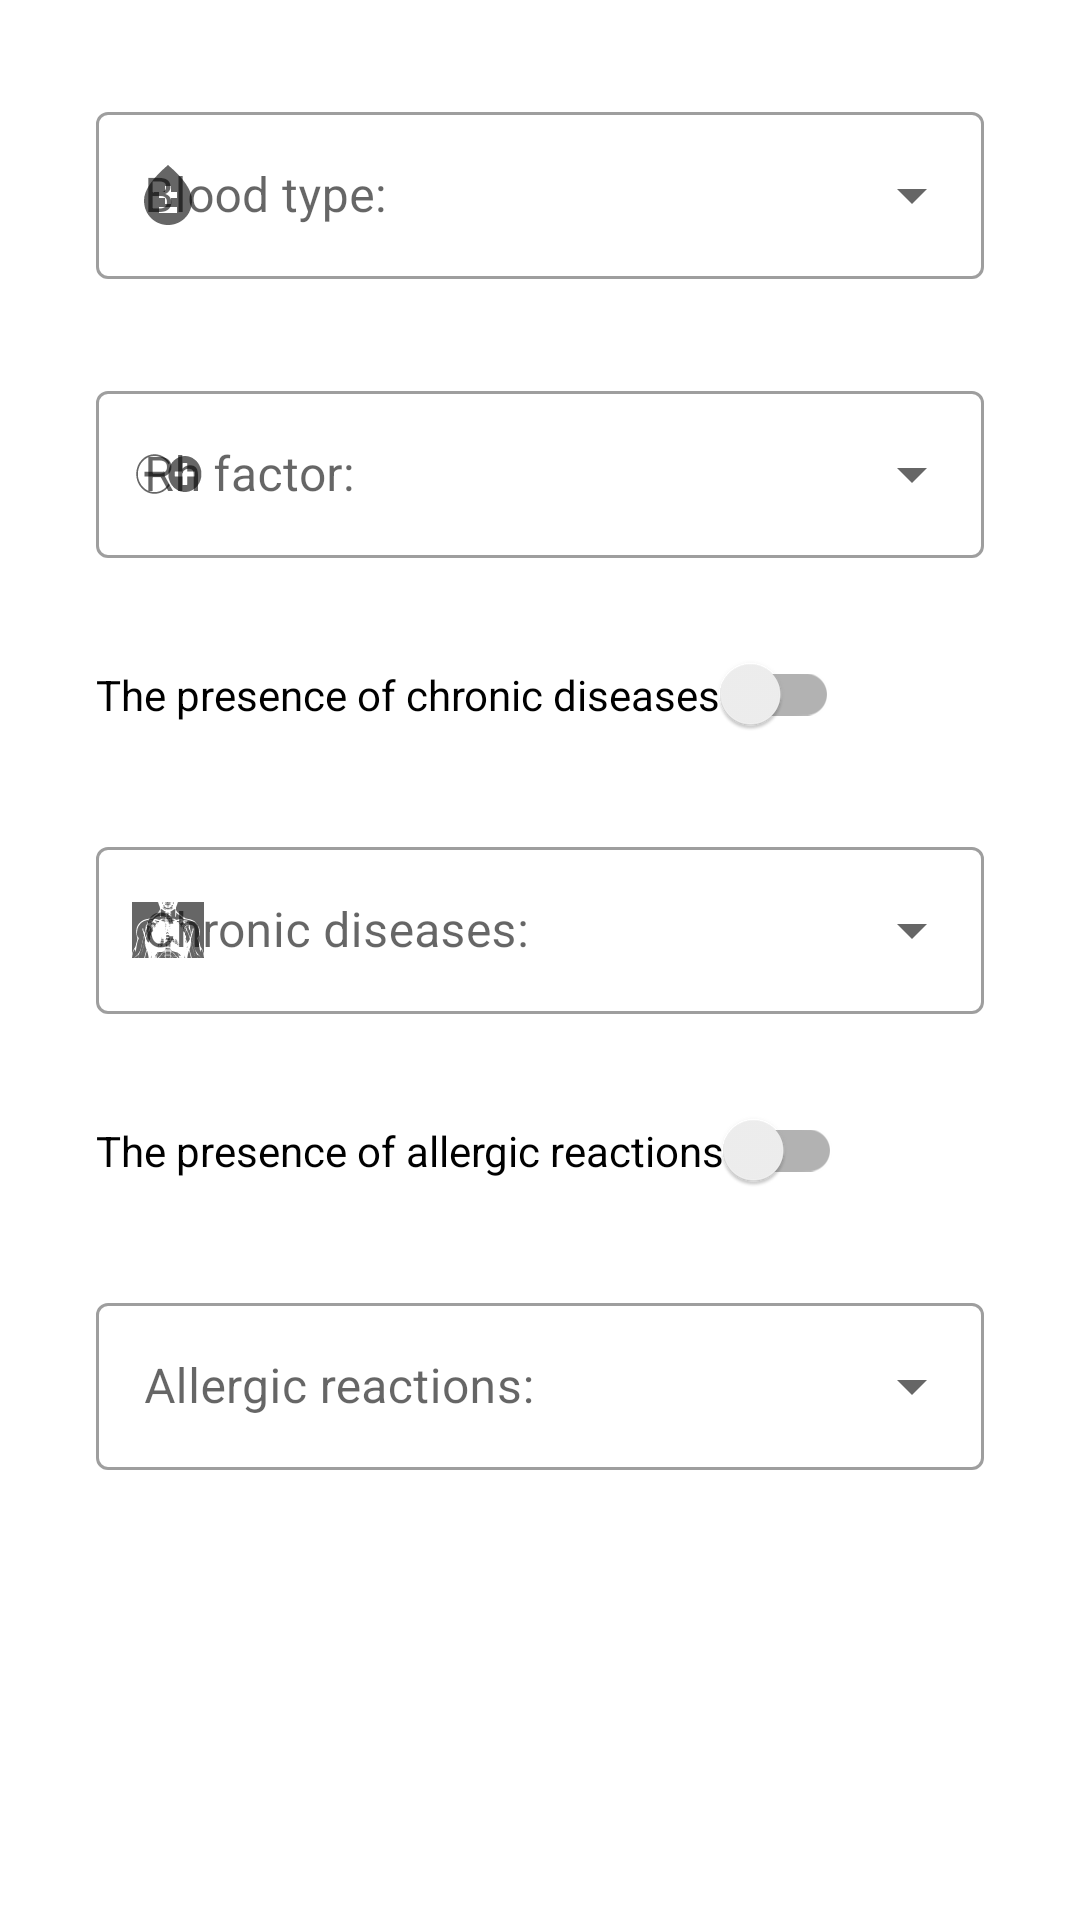

Layout XML and referenced resources for this Android screen:
<!-- AndroidManifest.xml: application theme Theme.Helper -->
<!-- res/layout/activity_settings.xml -->
<?xml version="1.0" encoding="utf-8"?>
<androidx.constraintlayout.widget.ConstraintLayout xmlns:android="http://schemas.android.com/apk/res/android"
    xmlns:app="http://schemas.android.com/apk/res-auto"
    xmlns:tools="http://schemas.android.com/tools"
    android:layout_width="match_parent"
    android:id="@+id/mainactivity"
    android:layout_height="match_parent"
    tools:context=".Settings">


    <com.google.android.material.textfield.TextInputLayout
        android:layout_width="match_parent"
        android:id="@+id/blood_type_1"
        style="@style/Widget.MaterialComponents.TextInputLayout.OutlinedBox.ExposedDropdownMenu"
        android:layout_height="wrap_content"
        android:layout_marginStart="32dp"
        app:startIconDrawable="@drawable/ic_baseline_bloodtype_24"
        android:layout_marginTop="32dp"
        android:layout_marginEnd="32dp"
        app:layout_constraintTop_toTopOf="parent">

        <AutoCompleteTextView
            android:id="@+id/blood_type"
            android:layout_width="match_parent"
            android:layout_height="match_parent"
            android:hint="@string/bt"
            android:inputType="none"

            android:text="" />

    </com.google.android.material.textfield.TextInputLayout>
    <com.google.android.material.textfield.TextInputLayout
        android:layout_width="match_parent"
        style="@style/Widget.MaterialComponents.TextInputLayout.OutlinedBox.ExposedDropdownMenu"
        android:id="@+id/rh_factor_1"
        android:layout_height="wrap_content"
        android:layout_marginStart="32dp"

        app:startIconDrawable="@drawable/ic_d48f881573815a548a3390fdf252d9d5_800xauto_q_85"
        android:layout_marginTop="32dp"
        android:layout_marginEnd="32dp"
        app:layout_constraintTop_toBottomOf="@+id/blood_type_1">

        <AutoCompleteTextView
            android:id="@+id/rh_factor"
            android:layout_width="match_parent"
            android:layout_height="match_parent"
            android:hint="@string/rf"
            android:inputType="none"

            android:text="" />

    </com.google.android.material.textfield.TextInputLayout>

    <androidx.appcompat.widget.SwitchCompat
        android:id="@+id/switch1"
        android:layout_width="wrap_content"
        android:layout_height="wrap_content"
        android:text="@string/chronic_diseases"
        android:layout_marginTop="32dp"
        android:theme="@style/MySwitch"
        app:layout_constraintTop_toBottomOf="@id/rh_factor_1"
        app:layout_constraintLeft_toLeftOf="@+id/blood_type_1"

        >

    </androidx.appcompat.widget.SwitchCompat>
    <com.google.android.material.textfield.TextInputLayout
    android:layout_width="match_parent"
    android:id="@+id/chronic_diseases_1"
        style="@style/Widget.MaterialComponents.TextInputLayout.OutlinedBox.ExposedDropdownMenu"
    android:layout_height="wrap_content"
    android:layout_marginStart="32dp"
        app:startIconDrawable="@drawable/ic__484021"
    android:layout_marginTop="32dp"
    android:layout_marginEnd="32dp"
    app:layout_constraintTop_toBottomOf="@id/switch1">

    <MultiAutoCompleteTextView
        android:id="@+id/chronic_diseases"
        android:layout_width="match_parent"
        android:layout_height="match_parent"
        android:hint="@string/cd"
        android:text=""

        android:completionThreshold="1"/>

</com.google.android.material.textfield.TextInputLayout>
    <androidx.appcompat.widget.SwitchCompat
        android:id="@+id/switch2"
        android:layout_width="wrap_content"
        android:layout_height="wrap_content"
        android:text="@string/allergic_reactions"
        android:layout_marginTop="32dp"
        android:theme="@style/MySwitch"
        app:layout_constraintTop_toBottomOf="@id/chronic_diseases_1"
        app:layout_constraintLeft_toLeftOf="@+id/blood_type_1"

        >

    </androidx.appcompat.widget.SwitchCompat>
    <com.google.android.material.textfield.TextInputLayout
        android:layout_width="match_parent"
        android:id="@+id/allergic_diseases_1"
        style="@style/Widget.MaterialComponents.TextInputLayout.OutlinedBox.ExposedDropdownMenu"
        android:layout_height="wrap_content"
        android:layout_marginStart="32dp"

        android:layout_marginTop="32dp"
        android:layout_marginEnd="32dp"
        app:layout_constraintTop_toBottomOf="@id/switch2">

        <MultiAutoCompleteTextView
            android:id="@+id/allergic_diseases"
            android:layout_width="match_parent"
            android:layout_height="match_parent"
            android:hint="@string/ad"
            android:text=""
            android:completionThreshold="1"/>

    </com.google.android.material.textfield.TextInputLayout>

    <Button
        android:id="@+id/save"
        android:layout_width="wrap_content"
        android:layout_height="wrap_content"
        android:text="@string/save"
        android:layout_marginBottom="40dp"
        android:textSize="20sp"
        android:textColor="@color/white"
        app:layout_constraintLeft_toLeftOf="parent"
        app:layout_constraintRight_toRightOf="parent"
        android:layout_marginTop="32dp"
        android:background="@drawable/rounded_button"
        app:layout_constraintTop_toBottomOf="@id/allergic_diseases_1"
         />
    <ProgressBar
        android:layout_width="wrap_content"
        android:layout_height="wrap_content"
        style="?android:attr/progressBarStyleLarge"
        android:id="@+id/progressBar"
        android:visibility="gone"
        app:layout_constraintLeft_toLeftOf="parent"
        app:layout_constraintRight_toRightOf="parent"
        app:layout_constraintTop_toTopOf="parent"
        app:layout_constraintBottom_toBottomOf="parent"


        />



</androidx.constraintlayout.widget.ConstraintLayout>
<!-- resources referenced by this layout -->
<resources>
  <color name="white">#FFFFFFFF</color>
  <!-- drawable ic__484021: vector/xml drawable (drawable, 129476 chars, omitted) -->
  <!-- drawable ic_baseline_bloodtype_24 (drawable) -->
  <vector android:height="24dp" android:tint="#E51F1B"
      android:viewportHeight="24" android:viewportWidth="24"
      android:width="24dp" xmlns:android="http://schemas.android.com/apk/res/android">
      <path android:fillColor="@android:color/white" android:pathData="M12,2c-5.33,4.55 -8,8.48 -8,11.8c0,4.98 3.8,8.2 8,8.2s8,-3.22 8,-8.2C20,10.48 17.33,6.55 12,2zM15,18H9v-2h6V18zM15,13h-2v2h-2v-2H9v-2h2V9h2v2h2V13z"/>
  </vector>
  <!-- drawable ic_d48f881573815a548a3390fdf252d9d5_800xauto_q_85: vector/xml drawable (drawable, 20861 chars, omitted) -->
  <string name="ad">Allergic reactions:</string>
  <string name="allergic_reactions">The presence of allergic reactions</string>
  <string name="bt">Blood type:</string>
  <string name="cd">Chronic diseases:</string>
  <string name="chronic_diseases">The presence of chronic diseases</string>
  <string name="rf">Rh factor:</string>
  <string name="save">Save</string>
  <style name="MySwitch" parent="Theme.AppCompat.Light">
          
          <item name="colorControlActivated">@color/login</item>
      </style>
  <style name="Theme.Helper" parent="Theme.MaterialComponents.DayNight.NoActionBar">
          
          <item name="colorPrimary">@color/login</item>
          <item name="colorPrimaryVariant">@color/login</item>
          <item name="colorOnPrimary">@color/login</item>
          
          <item name="colorSecondary">@color/teal_200</item>
          <item name="colorSecondaryVariant">@color/teal_700</item>
          <item name="colorOnSecondary">@color/black</item>
          
          <item name="android:statusBarColor" tools:targetApi="l">?attr/colorPrimaryVariant</item>
          
      </style>
  <color name="login">#F44336</color>
  <color name="teal_200">#FF03DAC5</color>
  <color name="teal_700">#FF018786</color>
  <color name="black">#FF000000</color>
</resources>
